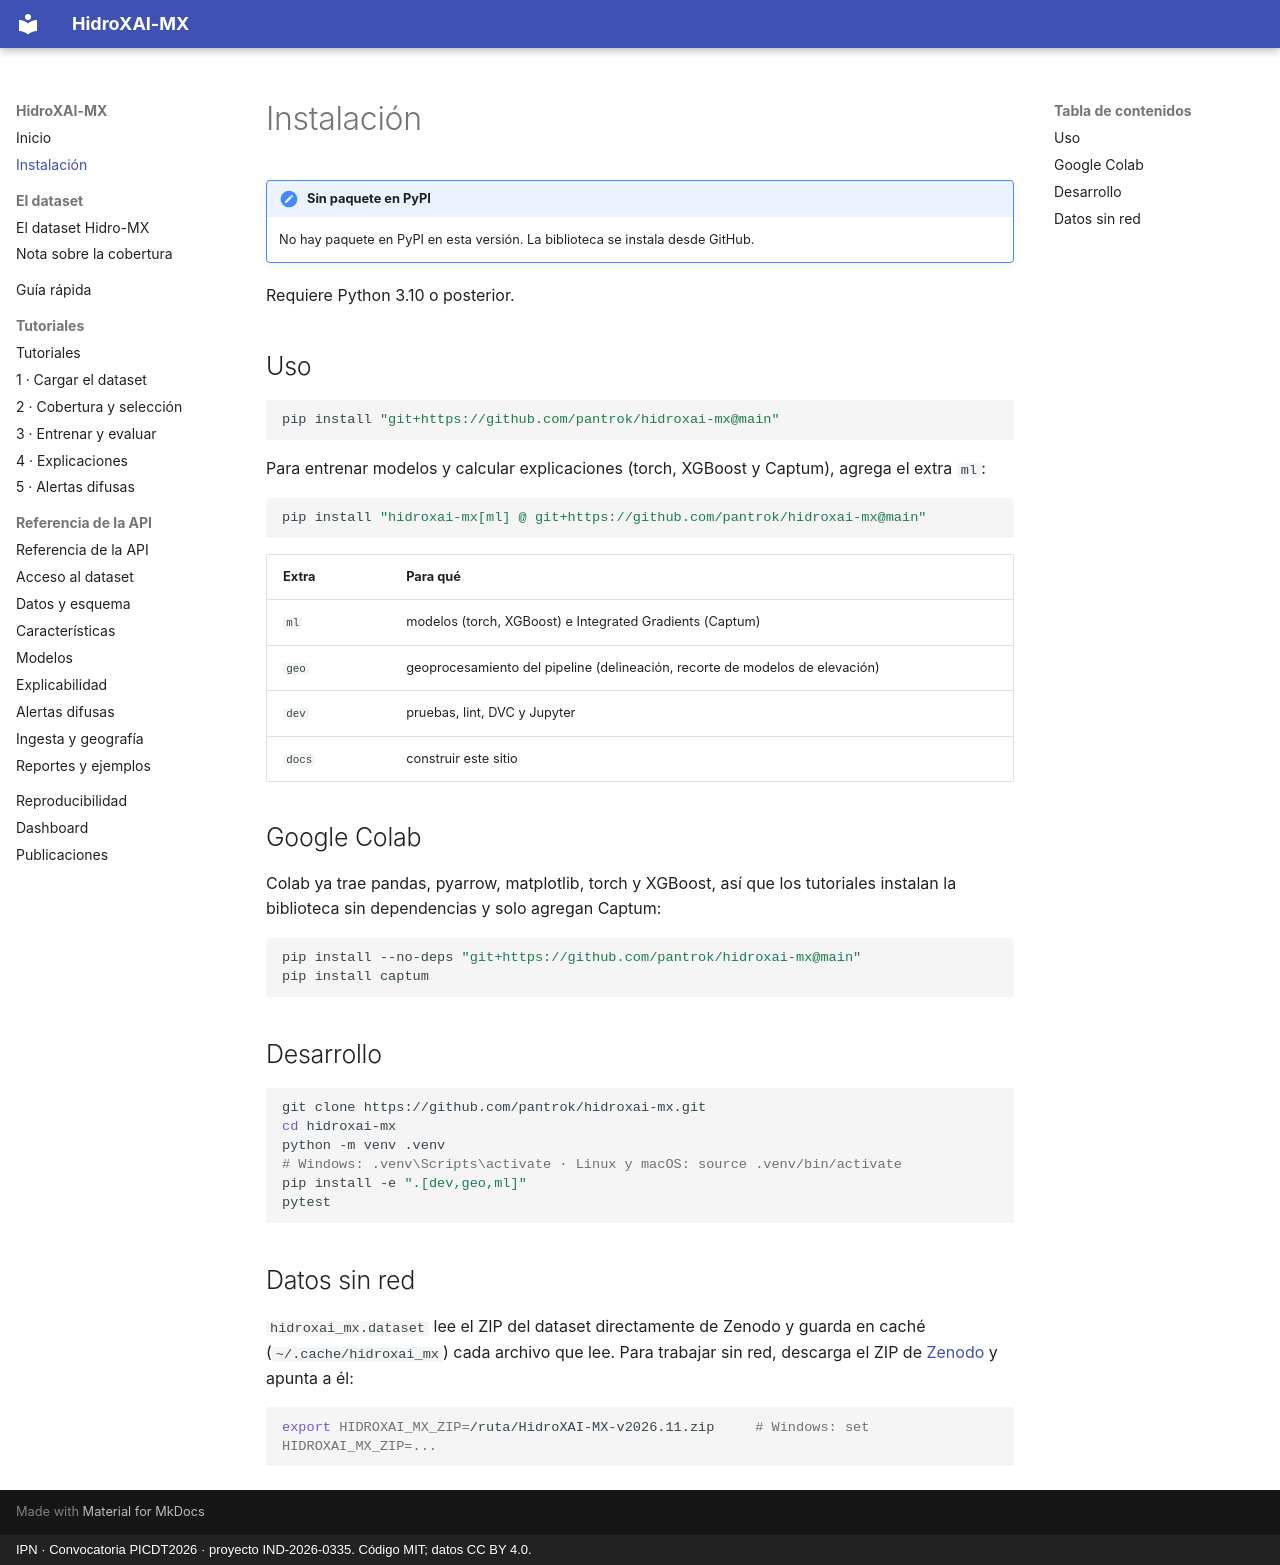

repository: pantrok/hidroxai-mx · page: instalacion/index.html · generator: mkdocs · copyright: IPN · Convocatoria PICDT2026 · proyecto IND-2026-0335. Código MIT; datos CC BY 4.0.

# Instalación

!!! note "Sin paquete en PyPI"
    No hay paquete en PyPI en esta versión. La biblioteca se instala desde GitHub.

Requiere Python 3.10 o posterior.

## Uso

```bash
pip install "git+https://github.com/pantrok/hidroxai-mx@main"
```

Para entrenar modelos y calcular explicaciones (torch, XGBoost y Captum), agrega el extra `ml`:

```bash
pip install "hidroxai-mx[ml] @ git+https://github.com/pantrok/hidroxai-mx@main"
```

| Extra | Para qué |
|---|---|
| `ml` | modelos (torch, XGBoost) e Integrated Gradients (Captum) |
| `geo` | geoprocesamiento del pipeline (delineación, recorte de modelos de elevación) |
| `dev` | pruebas, lint, DVC y Jupyter |
| `docs` | construir este sitio |

## Google Colab

Colab ya trae pandas, pyarrow, matplotlib, torch y XGBoost, así que los tutoriales instalan la
biblioteca sin dependencias y solo agregan Captum:

```bash
pip install --no-deps "git+https://github.com/pantrok/hidroxai-mx@main"
pip install captum
```

## Desarrollo

```bash
git clone https://github.com/pantrok/hidroxai-mx.git
cd hidroxai-mx
python -m venv .venv
# Windows: .venv\Scripts\activate · Linux y macOS: source .venv/bin/activate
pip install -e ".[dev,geo,ml]"
pytest
```

## Datos sin red

`hidroxai_mx.dataset` lee el ZIP del dataset directamente de Zenodo y guarda en caché
(`~/.cache/hidroxai_mx`) cada archivo que lee. Para trabajar sin red, descarga el ZIP de
[Zenodo](https://doi.org/10.5281/zenodo.24119292) y apunta a él:

```bash
export HIDROXAI_MX_ZIP=/ruta/HidroXAI-MX-v2026.11.zip     # Windows: set HIDROXAI_MX_ZIP=...
```
